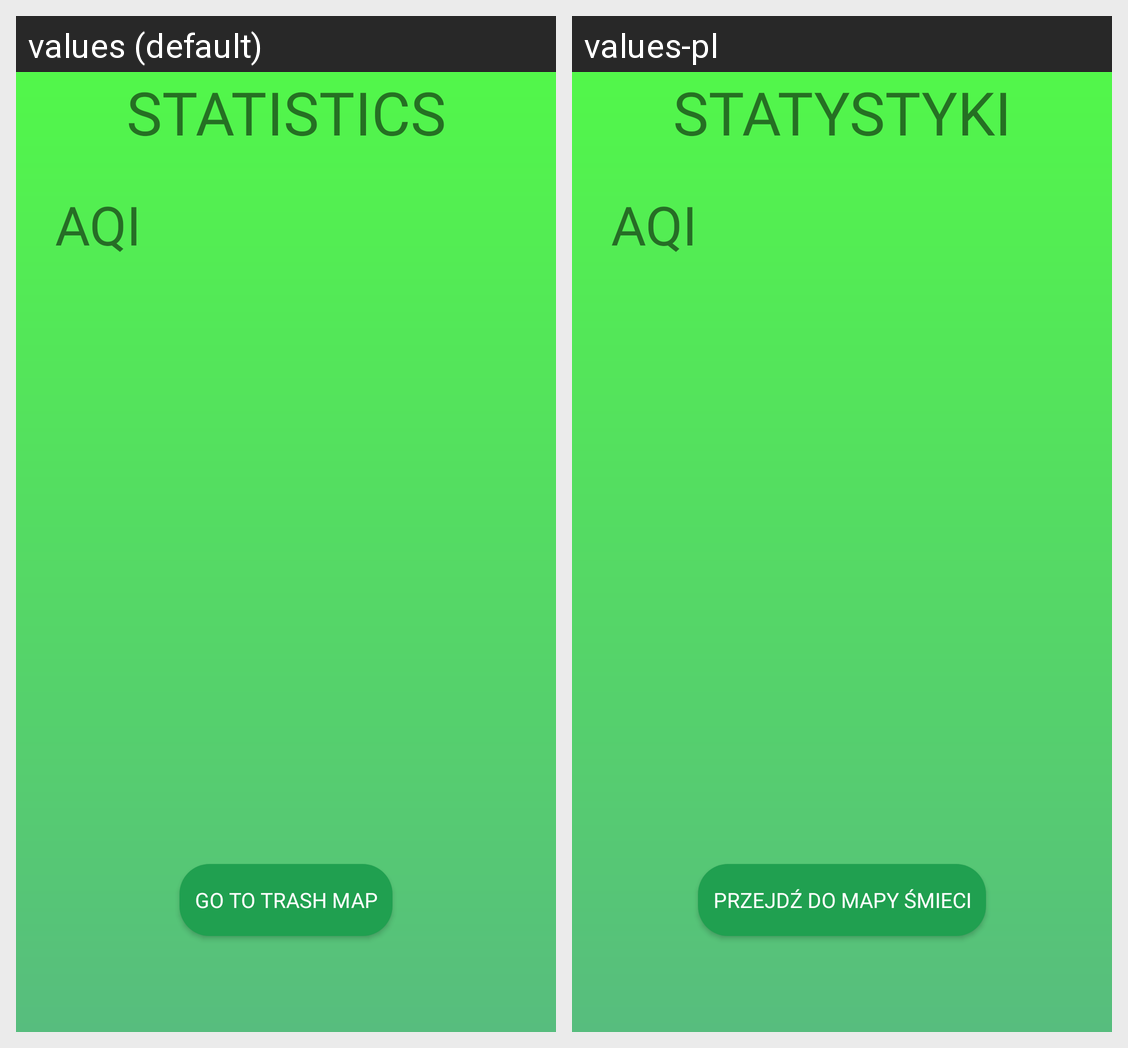

Strings drawn on this Android screen and how each of the app's shown locales translates them:
Android screen res/layout/ranking_fragment.xml rendered under 2 locales, left to right: values (default), values-pl. Device: Nexus 5 (rendered at 1080×1920; each locale shown at half size, 540×960, under a caption strip naming it); theme AppTheme.
Strings drawn on this screen, with the default value and each locale's value (text and hints the layout hard-codes, and strings that could not be matched under every locale, appear in the picture but are not listed):

statistics
  values: STATISTICS
  values-pl: STATYSTYKI

aqi
  values: AQI
  values-pl: AQI  [not translated; the default value is used]

go_to_trash_map
  values: Go to Trash Map
  values-pl: Przejdź do mapy śmieci
